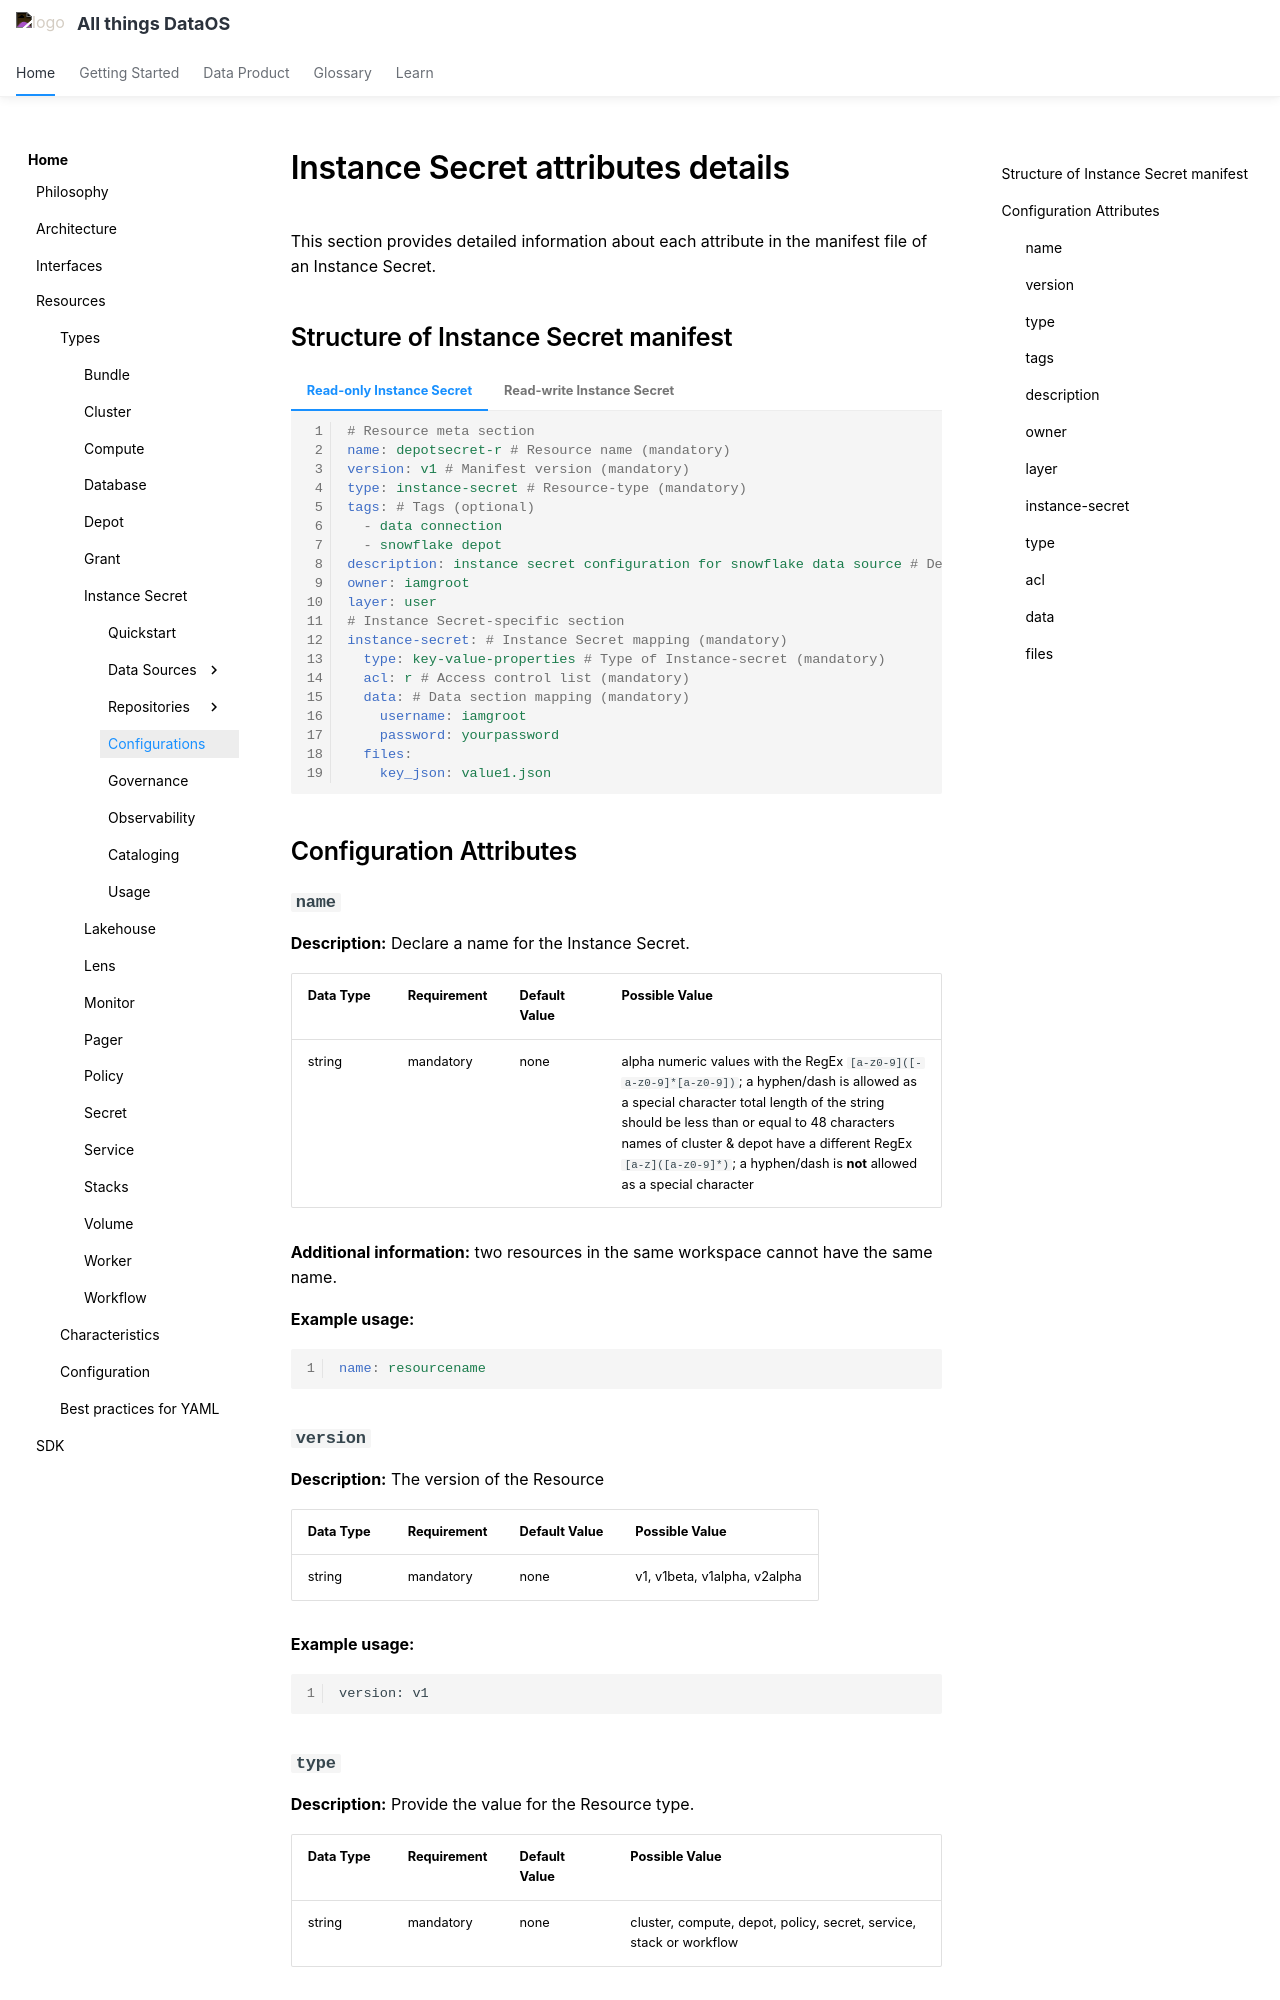

repository: moderndatacompany/dataos.info · page: resources/instance_secret/configurations/index.html · generator: mkdocs

# Instance Secret attributes details

This section provides detailed information about each attribute in the manifest file of an Instance Secret.


## Structure of Instance Secret manifest

=== "Read-only Instance Secret"

    ```yaml 
    # Resource meta section
    name: depotsecret-r # Resource name (mandatory)
    version: v1 # Manifest version (mandatory)
    type: instance-secret # Resource-type (mandatory)
    tags: # Tags (optional)
      - data connection
      - snowflake depot
    description: instance secret configuration for snowflake data source # Description of Resource (optional)
    owner: iamgroot
    layer: user
    # Instance Secret-specific section
    instance-secret: # Instance Secret mapping (mandatory)
      type: key-value-properties # Type of Instance-secret (mandatory)
      acl: r # Access control list (mandatory)
      data: # Data section mapping (mandatory)
        username: iamgroot
        password: yourpassword
      files: 
        key_json: value1.json
    ```

=== "Read-write Instance Secret"

    ```yaml 
    # Resource meta section
    name: depotsecret-rw # Resource name (mandatory)
    version: v1 # Manifest version (mandatory)
    type: instance-secret # Resource-type (mandatory)
    tags: # Tags (optional)
      - data connection
      - snowflake depot
    description: instance secret configuration for snowflake data source # Description of Resource (optional)
    owner: iamgroot
    layer: user
    # Instance Secret-specific section
    instance-secret: # Instance Secret mapping (mandatory)
      type: key-value-properties # Type of Instance-secret (mandatory)
      acl: rw # Access control list (mandatory)
      data: # Data section mapping (mandatory)
        username: iamgroot
        password: yourpassword
      files: 
        key_json: value1.json      
    ```


## Configuration Attributes

### **`name`**

**Description:** Declare a name for the Instance Secret.

| **Data Type** | **Requirement** | **Default Value** | **Possible Value**                                                                                                                                                                                                                                                                                                                   |
| ------------- | --------------- | ----------------- | ------------------------------------------------------------------------------------------------------------------------------------------------------------------------------------------------------------------------------------------------------------------------------------------------------------------------------------ |
| string        | mandatory       | none              | alpha numeric values with the RegEx  `[a-z0-9]([-a-z0-9]*[a-z0-9])`; a hyphen/dash is allowed as a special character      total length of the string should be less than or equal to 48 characters      names of cluster & depot have a different RegEx  `[a-z]([a-z0-9]*)`; a hyphen/dash is **not** allowed as a special character |

**Additional information:** two resources in the same workspace cannot have the same name.

**Example usage:**

```yaml
name: resourcename
```
